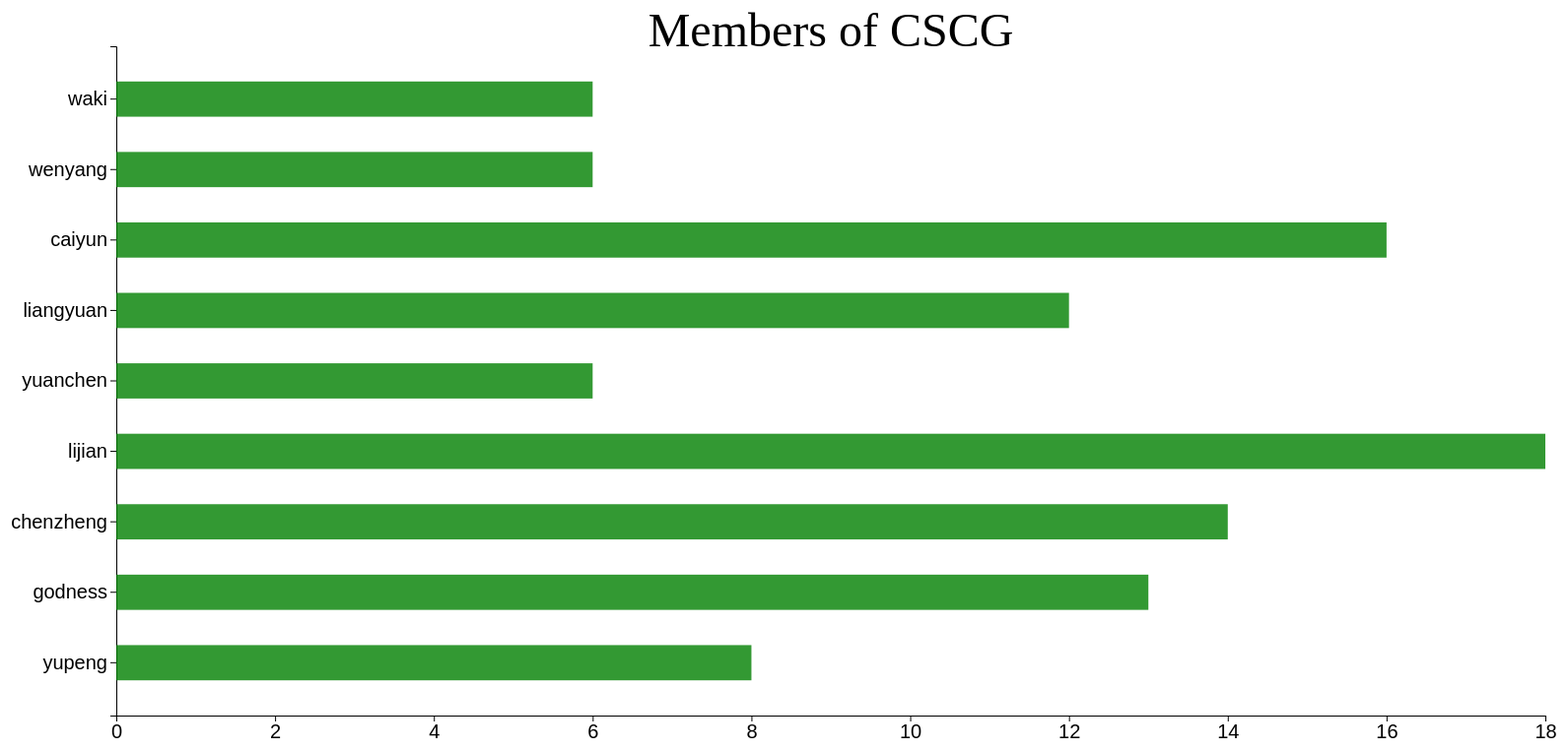
D3 v5 page, settled after 480 driven frames (8 s of simulated time); the page loaded 1 data file(s).


// ── test.js
let data_array = [];

const svg = d3.select('#mainsvg');
const width = +svg.attr('width');
const height = +svg.attr('height');
const margin = { top: 60, right: 30, bottom: 60, left: 120 };
const innerWidth = width - margin.left - margin.right;
const innerHeight = height - margin.top - margin.bottom;

const render = function(data) {
    // 建立x軸scale
    const xScale = d3.scaleLinear()
        .domain([0, d3.max(data, d => d.value)])
        .range([0, innerWidth]);

    const yScale = d3.scaleBand()
        .domain(data.map(d => d.name))
        .range([0, innerHeight])
        .padding(0.5);

    const g = svg.append('g').attr('id', 'maingroup')
        .attr('transform', `translate(${margin.left}, ${margin.top})`)

    const yAxis = d3.axisLeft(yScale);
    g.append('g').call(yAxis);

    const xAxis = d3.axisBottom(xScale);
    g.append('g').call(xAxis).attr('transform', `translate(0, ${innerHeight})`);

    data.forEach(d => {
        g.append('rect')
            .attr('width', xScale(d.value))
            .attr('height', yScale.bandwidth())
            .attr('fill', 'green')
            .attr('opacity', 0.8)
            .attr('y', yScale(d.name));
    });

    d3.selectAll('.tick text').attr('font-size', '2em');

    g.append('text').text('Members of CSCG')
        .attr('font-size', '3em')
        .attr('transform', `translate(${innerWidth / 2}, 0)`)
        .attr('text-anchor', 'middle')
};

d3.csv('./data/data.csv').then(data => {
    data.forEach(d => {
        d['value'] = +(d['value']);
        data_array.push(d);
    });
    render(data_array);
});

### data: data/data.csv
name, value
waki, 6
wenyang, 6
caiyun, 16
liangyuan, 12
yuanchen, 6
lijian, 18
chenzheng, 14
godness, 13
yupeng, 8